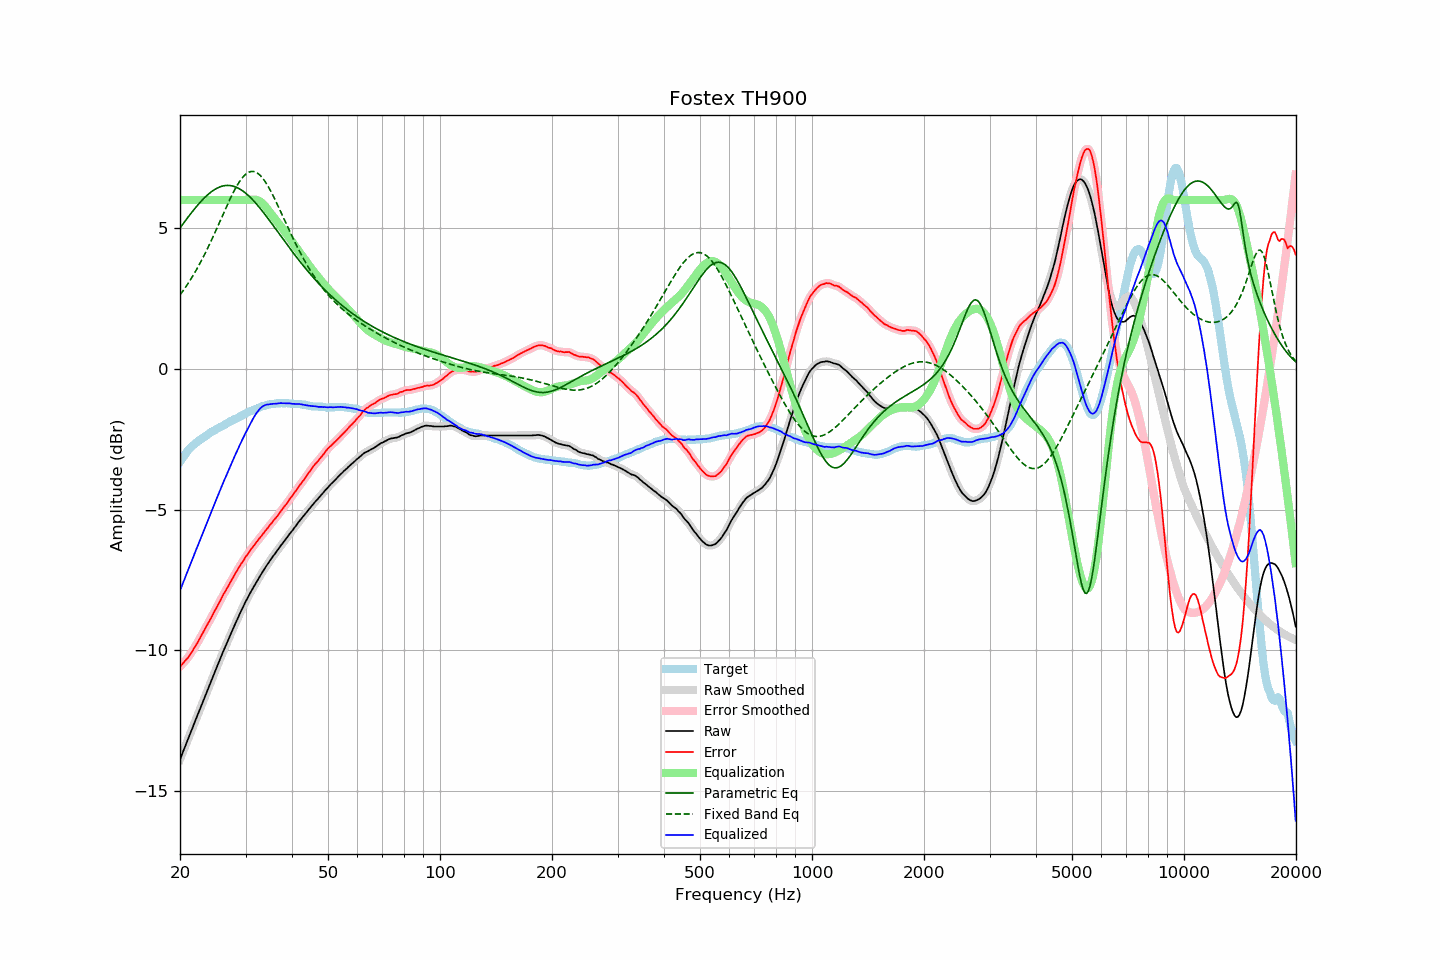

The data file committed next to this chart (first rows):
frequency, raw, error, smoothed, error_smoothed, equalization, parametric_eq, fixed_band_eq, equalized_raw, equalized_smoothed, target
20.00, -13.88, -10.58, -13.88, -10.58, 6.00, 5.01, 2.63, -7.88, -7.88, -3.30
20.20, -13.74, -10.53, -13.74, -10.52, 6.00, 5.08, 2.70, -7.74, -7.74, -3.21
20.40, -13.59, -10.46, -13.59, -10.46, 6.00, 5.16, 2.78, -7.59, -7.59, -3.13
20.61, -13.45, -10.39, -13.45, -10.39, 6.00, 5.24, 2.86, -7.45, -7.45, -3.06
20.81, -13.30, -10.33, -13.30, -10.33, 6.00, 5.31, 2.95, -7.30, -7.30, -2.97
21.02, -13.16, -10.27, -13.16, -10.26, 6.00, 5.39, 3.03, -7.16, -7.16, -2.89
21.23, -13.01, -10.18, -13.01, -10.18, 6.00, 5.46, 3.12, -7.01, -7.01, -2.83
21.44, -12.87, -10.09, -12.87, -10.09, 6.00, 5.54, 3.21, -6.87, -6.87, -2.77
21.66, -12.73, -10.01, -12.72, -10.00, 6.00, 5.61, 3.30, -6.73, -6.72, -2.73
21.87, -12.58, -9.90, -12.58, -9.91, 6.00, 5.68, 3.40, -6.58, -6.58, -2.67
22.09, -12.44, -9.81, -12.44, -9.81, 6.00, 5.75, 3.50, -6.44, -6.44, -2.62
22.31, -12.30, -9.72, -12.29, -9.72, 6.00, 5.82, 3.60, -6.30, -6.29, -2.57
22.54, -12.15, -9.62, -12.15, -9.62, 6.00, 5.88, 3.70, -6.15, -6.15, -2.54
22.76, -12.01, -9.51, -12.01, -9.51, 6.00, 5.95, 3.81, -6.01, -6.01, -2.50
22.99, -11.87, -9.40, -11.87, -9.40, 6.00, 6.01, 3.92, -5.87, -5.87, -2.47
23.22, -11.72, -9.29, -11.72, -9.30, 6.00, 6.07, 4.03, -5.72, -5.72, -2.43
23.45, -11.58, -9.19, -11.58, -9.19, 6.00, 6.12, 4.15, -5.58, -5.58, -2.39
23.69, -11.44, -9.09, -11.44, -9.09, 6.00, 6.17, 4.26, -5.44, -5.44, -2.35
23.92, -11.30, -8.99, -11.30, -8.99, 6.00, 6.22, 4.38, -5.30, -5.30, -2.31
24.16, -11.15, -8.89, -11.15, -8.89, 6.00, 6.27, 4.50, -5.15, -5.15, -2.26
24.40, -11.01, -8.78, -11.01, -8.78, 6.00, 6.31, 4.62, -5.01, -5.01, -2.23
24.65, -10.87, -8.67, -10.87, -8.67, 6.00, 6.35, 4.75, -4.87, -4.87, -2.20
24.89, -10.73, -8.56, -10.73, -8.56, 6.00, 6.39, 4.87, -4.73, -4.73, -2.17
25.14, -10.59, -8.46, -10.59, -8.46, 6.00, 6.42, 5.00, -4.59, -4.59, -2.13
25.39, -10.45, -8.35, -10.45, -8.35, 6.00, 6.45, 5.13, -4.45, -4.45, -2.10
25.65, -10.31, -8.25, -10.31, -8.24, 6.00, 6.47, 5.26, -4.31, -4.31, -2.06
25.91, -10.17, -8.13, -10.17, -8.13, 6.00, 6.49, 5.39, -4.17, -4.17, -2.04
26.16, -10.03, -8.02, -10.03, -8.03, 6.00, 6.50, 5.52, -4.03, -4.03, -2.01
26.43, -9.90, -7.93, -9.90, -7.92, 6.00, 6.51, 5.64, -3.90, -3.90, -1.97
26.69, -9.77, -7.83, -9.77, -7.82, 6.00, 6.52, 5.77, -3.77, -3.77, -1.94
26.96, -9.63, -7.72, -9.63, -7.72, 6.00, 6.52, 5.90, -3.63, -3.63, -1.91
27.23, -9.50, -7.63, -9.50, -7.62, 6.00, 6.51, 6.02, -3.50, -3.50, -1.88
27.50, -9.37, -7.52, -9.37, -7.52, 6.00, 6.51, 6.14, -3.37, -3.37, -1.85
27.77, -9.24, -7.41, -9.24, -7.42, 6.00, 6.49, 6.25, -3.24, -3.24, -1.83
28.05, -9.11, -7.32, -9.11, -7.31, 6.00, 6.47, 6.36, -3.11, -3.11, -1.79
28.33, -8.98, -7.21, -8.98, -7.22, 6.00, 6.45, 6.47, -2.98, -2.98, -1.77
28.62, -8.86, -7.12, -8.86, -7.12, 6.00, 6.43, 6.56, -2.86, -2.86, -1.74
28.90, -8.73, -7.03, -8.73, -7.03, 6.00, 6.40, 6.65, -2.73, -2.73, -1.70
29.19, -8.61, -6.93, -8.61, -6.94, 6.00, 6.36, 6.73, -2.61, -2.61, -1.68
29.48, -8.49, -6.86, -8.49, -6.85, 6.00, 6.32, 6.81, -2.49, -2.49, -1.63
29.78, -8.37, -6.76, -8.37, -6.76, 6.00, 6.28, 6.87, -2.37, -2.37, -1.61
30.08, -8.25, -6.67, -8.26, -6.68, 6.00, 6.24, 6.92, -2.25, -2.26, -1.58
30.38, -8.15, -6.60, -8.15, -6.59, 6.00, 6.19, 6.96, -2.15, -2.15, -1.55
30.68, -8.04, -6.51, -8.04, -6.51, 6.00, 6.13, 6.99, -2.04, -2.04, -1.53
30.99, -7.93, -6.42, -7.93, -6.43, 6.01, 6.08, 7.01, -1.92, -1.93, -1.51
31.30, -7.83, -6.35, -7.83, -6.35, 6.01, 6.02, 7.02, -1.82, -1.82, -1.48
31.61, -7.73, -6.28, -7.73, -6.28, 6.01, 5.96, 7.01, -1.72, -1.72, -1.45
31.93, -7.63, -6.20, -7.63, -6.20, 6.01, 5.90, 6.99, -1.62, -1.62, -1.43
32.24, -7.54, -6.13, -7.54, -6.13, 6.00, 5.83, 6.96, -1.54, -1.54, -1.41
32.57, -7.44, -6.06, -7.44, -6.06, 5.97, 5.76, 6.92, -1.47, -1.46, -1.38
32.89, -7.34, -5.98, -7.34, -5.98, 5.94, 5.69, 6.87, -1.40, -1.40, -1.35
33.22, -7.25, -5.91, -7.25, -5.91, 5.90, 5.62, 6.80, -1.35, -1.35, -1.34
33.55, -7.16, -5.84, -7.16, -5.84, 5.84, 5.55, 6.73, -1.32, -1.31, -1.32
33.89, -7.07, -5.76, -7.07, -5.77, 5.78, 5.48, 6.65, -1.29, -1.29, -1.31
34.23, -6.98, -5.70, -6.98, -5.69, 5.71, 5.40, 6.56, -1.27, -1.27, -1.28
34.57, -6.90, -5.63, -6.90, -5.62, 5.63, 5.32, 6.47, -1.27, -1.26, -1.27
34.92, -6.81, -5.55, -6.81, -5.55, 5.56, 5.25, 6.36, -1.25, -1.26, -1.27
35.27, -6.73, -5.48, -6.73, -5.48, 5.48, 5.17, 6.26, -1.25, -1.25, -1.25
35.62, -6.65, -5.40, -6.65, -5.41, 5.41, 5.09, 6.14, -1.24, -1.24, -1.25
35.97, -6.58, -5.34, -6.58, -5.34, 5.34, 5.01, 6.03, -1.24, -1.24, -1.24
... 635 more rows
